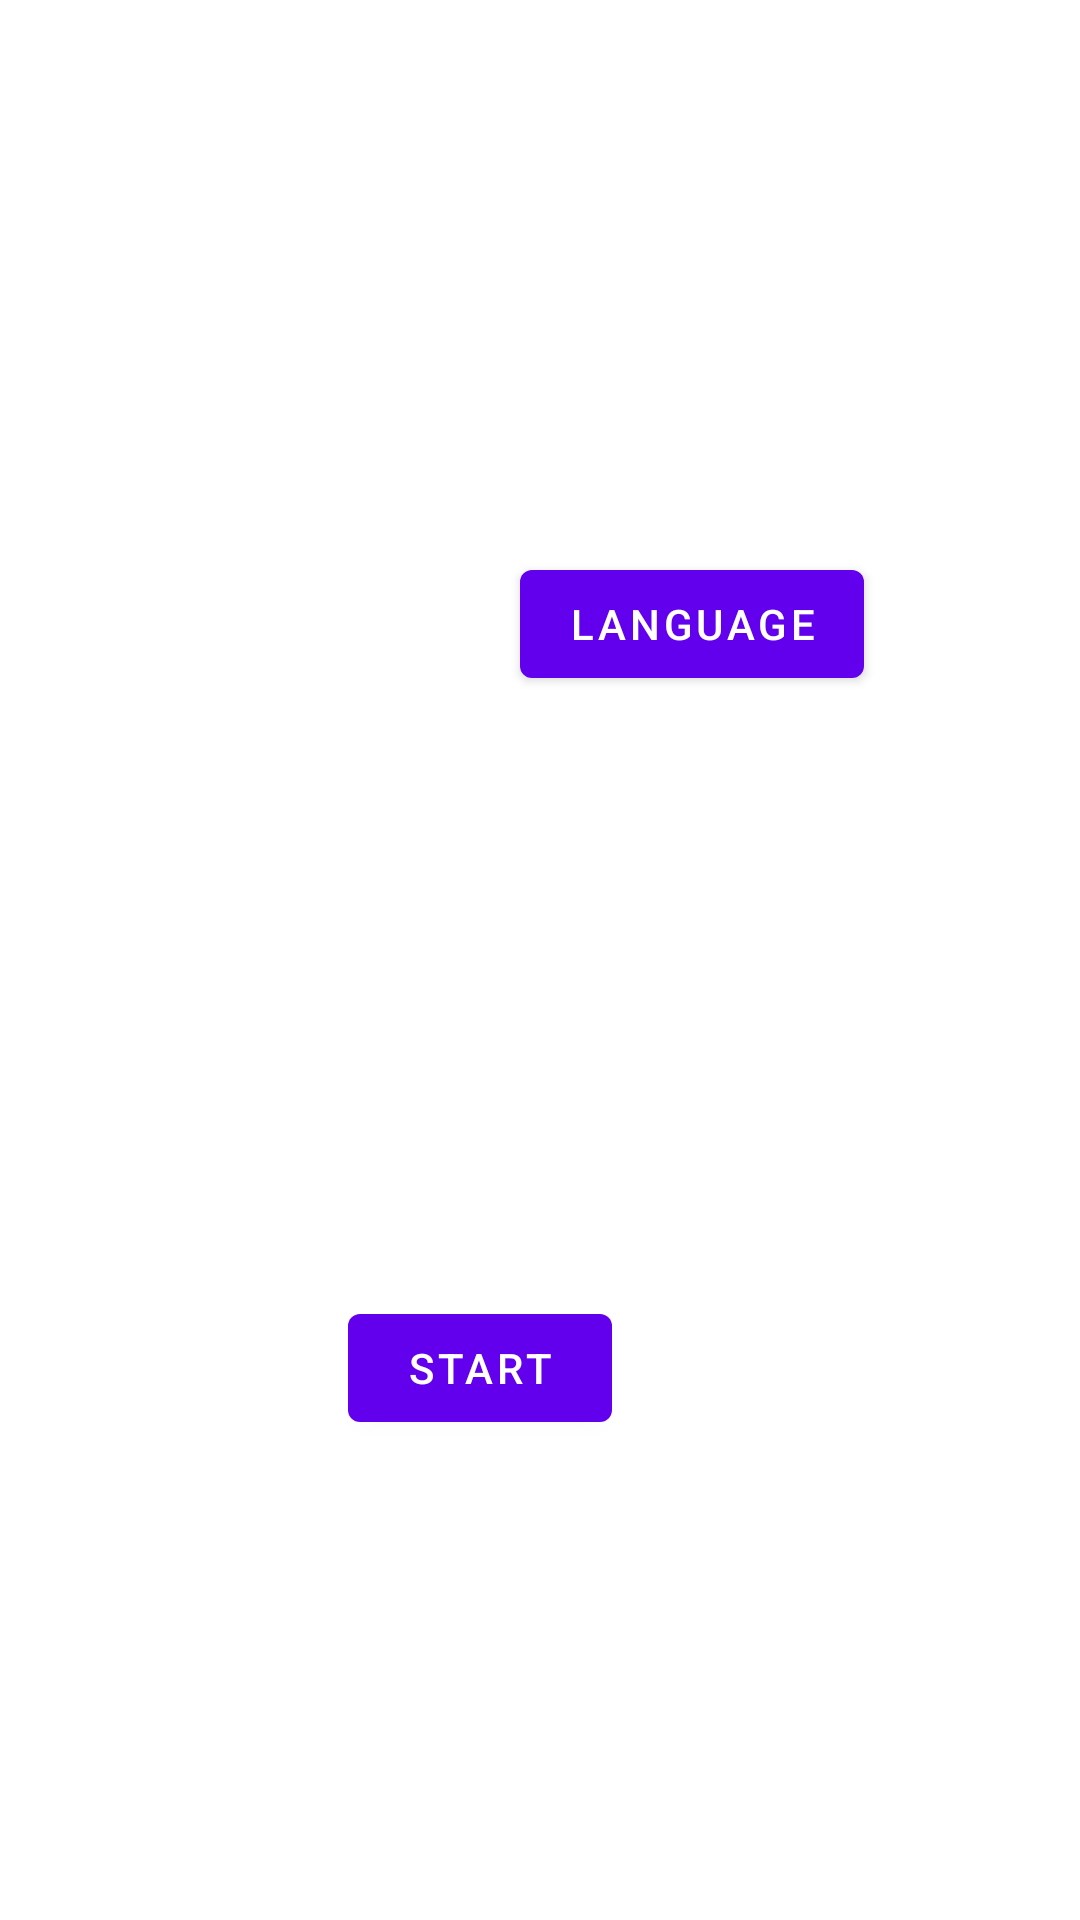

Android layout source for this screen:
<!-- AndroidManifest.xml: application theme Theme.Runebound3Coin -->
<!-- res/layout/activity_main.xml -->
<?xml version="1.0" encoding="utf-8"?>
<androidx.constraintlayout.widget.ConstraintLayout xmlns:android="http://schemas.android.com/apk/res/android"
    xmlns:app="http://schemas.android.com/apk/res-auto"
    xmlns:tools="http://schemas.android.com/tools"
    android:layout_width="match_parent"
    android:layout_height="match_parent"
    tools:context=".gameFlow.MainActivity">

    <Button
        android:id="@+id/langButton"
        android:layout_width="wrap_content"
        android:layout_height="wrap_content"
        android:layout_marginTop="184dp"
        android:layout_marginEnd="72dp"
        android:layout_marginRight="72dp"
        android:onClick="showChangeLanguageRadio"
        android:text="@string/changeLang"
        app:layout_constraintEnd_toEndOf="parent"
        app:layout_constraintTop_toTopOf="parent" />

    <Button
        android:id="@+id/startButton"
        android:layout_width="wrap_content"
        android:layout_height="wrap_content"
        android:layout_marginEnd="156dp"
        android:layout_marginRight="156dp"
        android:layout_marginBottom="160dp"
        android:onClick="startGame"
        android:text="@string/startButton"
        app:layout_constraintBottom_toBottomOf="parent"
        app:layout_constraintEnd_toEndOf="parent" />

    <RadioGroup
        android:id="@+id/radioGroupForLangSelection"
        android:layout_width="104dp"
        android:layout_height="182dp"
        android:layout_marginTop="244dp"
        android:layout_marginEnd="72dp"
        android:layout_marginRight="72dp"
        android:measureWithLargestChild="true"
        android:visibility="invisible"
        app:layout_constraintEnd_toEndOf="parent"
        app:layout_constraintTop_toTopOf="parent">


        <RadioButton
            android:id="@+id/langChoiceEn"
            android:layout_width="94dp"
            android:layout_height="wrap_content"
            android:text="@string/english" />

        <RadioButton
            android:id="@+id/langChoicePl"
            android:layout_width="95dp"
            android:layout_height="wrap_content"
            android:text="@string/polish" />

        <Button
            android:id="@+id/button3"
            android:layout_width="wrap_content"
            android:layout_height="wrap_content"
            android:layout_marginTop="8dp"
            android:text="@string/accept"
            android:onClick="changeLanguage"/>
    </RadioGroup>

</androidx.constraintlayout.widget.ConstraintLayout>
<!-- resources referenced by this layout -->
<resources>
  <string name="accept">accept</string>
  <string name="changeLang">Language</string>
  <string name="english">english</string>
  <string name="polish">polish</string>
  <string name="startButton">Start</string>
  <style name="Theme.Runebound3Coin" parent="Theme.MaterialComponents.DayNight.DarkActionBar">
          
          <item name="colorPrimary">@color/purple_500</item>
          <item name="colorPrimaryVariant">@color/purple_700</item>
          <item name="colorOnPrimary">@color/white</item>
          
          <item name="colorSecondary">@color/teal_200</item>
          <item name="colorSecondaryVariant">@color/teal_700</item>
          <item name="colorOnSecondary">@color/black</item>
          
          <item name="android:statusBarColor" tools:targetApi="l">?attr/colorPrimaryVariant</item>
          
      </style>
  <!-- not gathered from this repository: default colours our renderer supplied (Android Studio template values) -->
  <color name="purple_500">#FF6200EE</color>
  <color name="purple_700">#FF3700B3</color>
  <color name="teal_200">#FF03DAC5</color>
  <color name="teal_700">#FF018786</color>
  <color name="black">#FF000000</color>
  <color name="white">#FFFFFFFF</color>
</resources>
